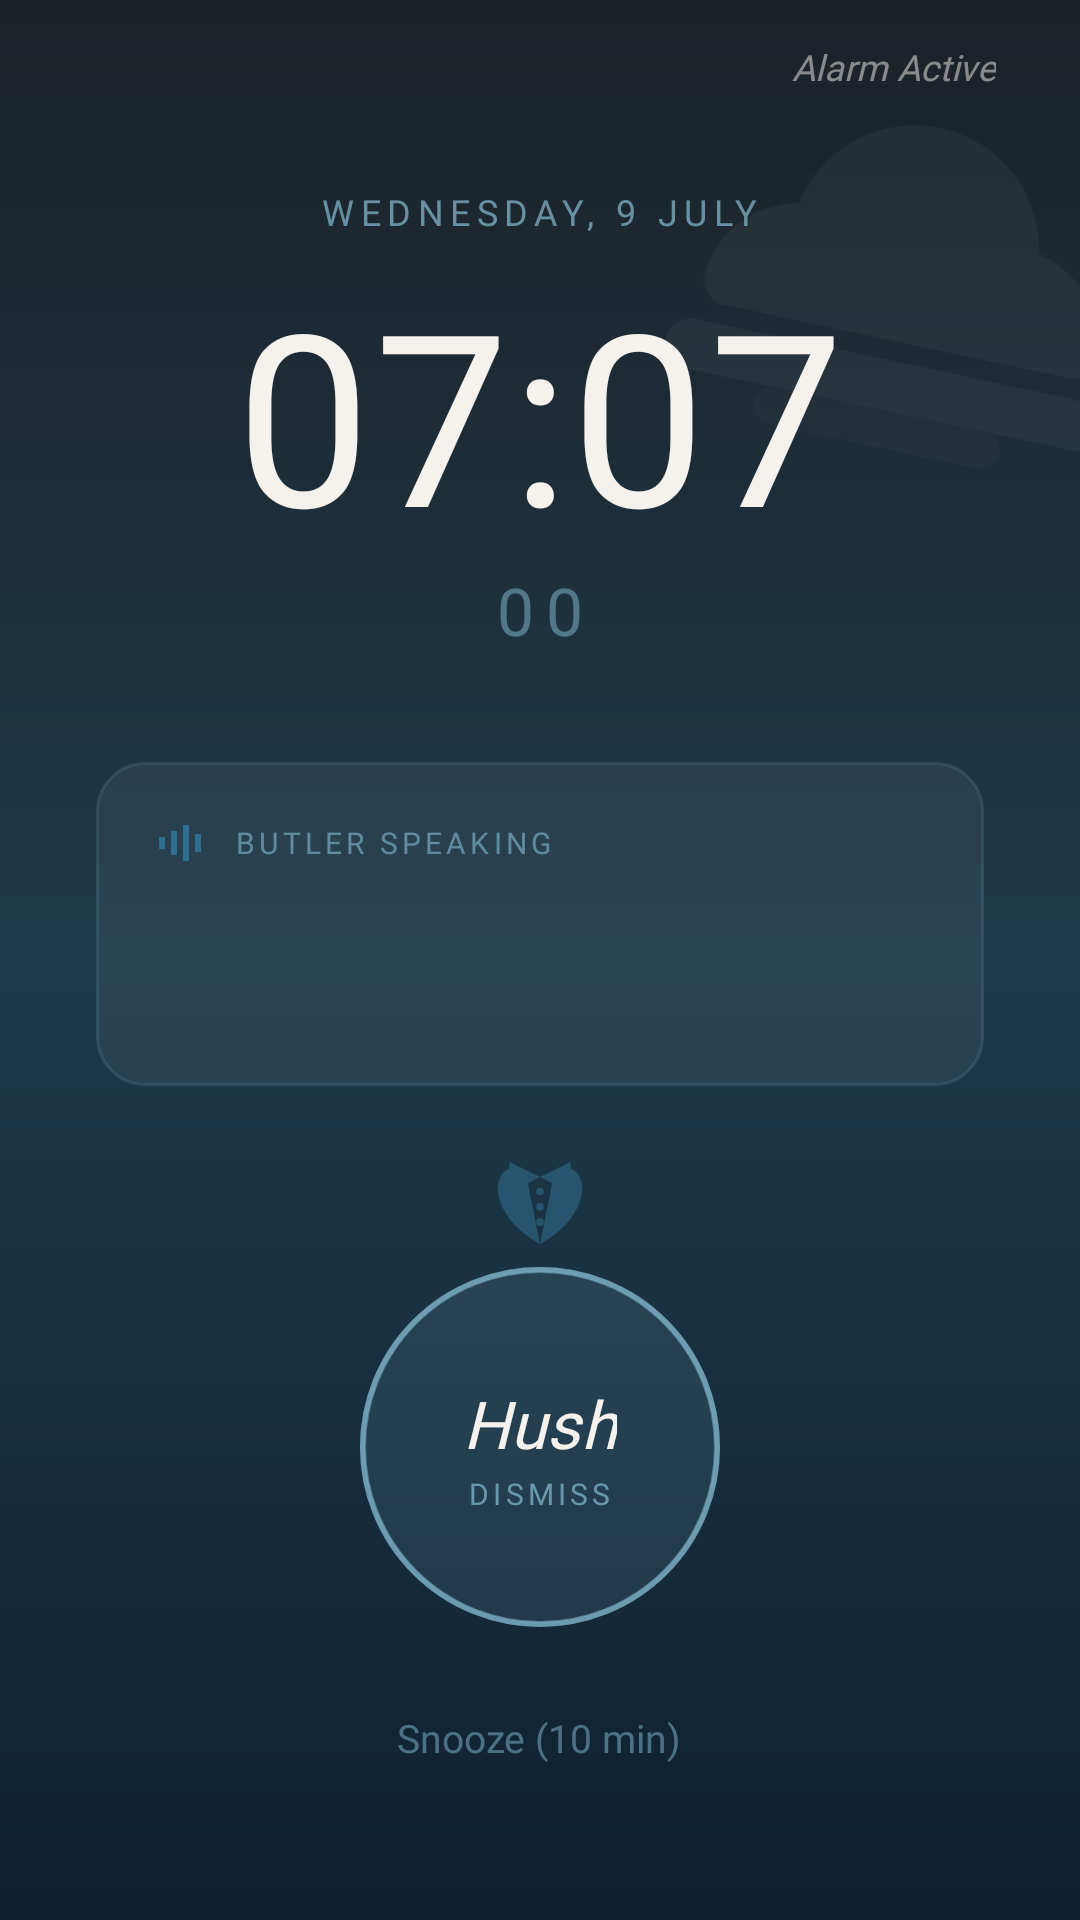

Android layout source for this screen:
<!-- AndroidManifest.xml: activity theme Theme.AppCompat.Light.NoActionBar -->
<!-- res/layout/activity_alarm.xml -->
<?xml version="1.0" encoding="utf-8"?>
<FrameLayout
    xmlns:android="http://schemas.android.com/apk/res/android"
    xmlns:app="http://schemas.android.com/apk/res-auto"
    android:layout_width="match_parent"
    android:layout_height="match_parent"
    android:background="@drawable/bg_wake_gradient">

    
    <ImageView
        android:layout_width="200dp"
        android:layout_height="200dp"
        android:layout_gravity="top|end"
        android:layout_marginTop="8dp"
        android:layout_marginEnd="-40dp"
        android:rotation="12"
        android:alpha="0.04"
        android:src="@drawable/ic_bowler_hat"
        app:tint="@android:color/white"
        android:contentDescription="@null" />

    <LinearLayout
        android:layout_width="match_parent"
        android:layout_height="match_parent"
        android:orientation="vertical"
        android:gravity="center_horizontal">

        
        <LinearLayout
            android:layout_width="match_parent"
            android:layout_height="wrap_content"
            android:orientation="horizontal"
            android:paddingStart="28dp"
            android:paddingEnd="28dp"
            android:paddingTop="14dp">

            <Space android:layout_width="0dp" android:layout_height="1dp" android:layout_weight="1" />

            <TextView
                android:layout_width="wrap_content"
                android:layout_height="wrap_content"
                android:text="Alarm Active"
                android:textSize="12sp"
                android:textStyle="italic"
                android:fontFamily="@font/dm_sans"
                android:textColor="#80F5F2EE" />
        </LinearLayout>

        
        <TextView
            android:id="@+id/tvDate"
            android:layout_width="wrap_content"
            android:layout_height="wrap_content"
            android:layout_marginTop="32dp"
            android:text="WEDNESDAY, 9 JULY"
            android:textSize="12sp"
            android:letterSpacing="0.18"
            android:fontFamily="@font/cinzel"
            android:textColor="#B387BDD4" />

        
        <TextView
            android:id="@+id/tvTime"
            android:layout_width="wrap_content"
            android:layout_height="wrap_content"
            android:layout_marginTop="16dp"
            android:text="07:07"
            android:textSize="80sp"
            android:fontFamily="@font/cinzel"
            android:letterSpacing="0.01"
            android:includeFontPadding="false"
            android:textColor="@color/wake_text" />

        <TextView
            android:id="@+id/tvSeconds"
            android:layout_width="wrap_content"
            android:layout_height="wrap_content"
            android:text="00"
            android:textSize="22sp"
            android:letterSpacing="0.18"
            android:fontFamily="@font/cinzel"
            android:textColor="#8087BDD4" />

        
        <LinearLayout
            android:layout_width="match_parent"
            android:layout_height="wrap_content"
            android:layout_marginStart="32dp"
            android:layout_marginEnd="32dp"
            android:layout_marginTop="36dp"
            android:orientation="vertical"
            android:padding="20dp"
            android:background="@drawable/bg_speech_card">

            <LinearLayout
                android:layout_width="wrap_content"
                android:layout_height="wrap_content"
                android:orientation="horizontal"
                android:gravity="center_vertical"
                android:layout_marginBottom="10dp">

                <ImageView
                    android:id="@+id/ivSoundBars"
                    android:layout_width="18dp"
                    android:layout_height="14dp"
                    android:src="@drawable/ic_sound_bars"
                    android:contentDescription="@null" />

                <TextView
                    android:layout_width="wrap_content"
                    android:layout_height="wrap_content"
                    android:layout_marginStart="8dp"
                    android:text="BUTLER SPEAKING"
                    android:textSize="10sp"
                    android:letterSpacing="0.14"
                    android:fontFamily="@font/cinzel"
                    android:textColor="#9987BDD4" />
            </LinearLayout>

            <TextView
                android:id="@+id/tvGreeting"
                android:layout_width="match_parent"
                android:layout_height="wrap_content"
                android:minHeight="44dp"
                android:text=""
                android:textSize="15sp"
                android:textStyle="italic"
                android:fontFamily="@font/playfair_display"
                android:textColor="@color/wake_text"
                android:lineSpacingMultiplier="1.4" />
        </LinearLayout>

        
        <ImageView
            android:layout_width="30dp"
            android:layout_height="30dp"
            android:layout_marginTop="24dp"
            android:alpha="0.55"
            android:src="@drawable/ic_tuxedo"
            app:tint="@color/powder_blue"
            android:contentDescription="@null" />

        <Space android:layout_width="1dp" android:layout_height="0dp" android:layout_weight="1" />

        
        <FrameLayout
            android:layout_width="wrap_content"
            android:layout_height="wrap_content"
            android:layout_marginBottom="16dp">

            <View
                android:id="@+id/pulseRing1"
                android:layout_width="120dp"
                android:layout_height="120dp"
                android:layout_gravity="center"
                android:background="@drawable/ring_hush_pulse" />

            <View
                android:id="@+id/pulseRing2"
                android:layout_width="120dp"
                android:layout_height="120dp"
                android:layout_gravity="center"
                android:background="@drawable/ring_hush_pulse" />

            <LinearLayout
                android:id="@+id/btnHush"
                android:layout_width="120dp"
                android:layout_height="120dp"
                android:orientation="vertical"
                android:gravity="center"
                android:background="@drawable/bg_hush_circle"
                android:foreground="?attr/selectableItemBackgroundBorderless">

                <TextView
                    android:layout_width="wrap_content"
                    android:layout_height="wrap_content"
                    android:text="Hush"
                    android:textSize="22sp"
                    android:textStyle="italic"
                    android:fontFamily="@font/playfair_display"
                    android:textColor="@color/wake_text" />

                <TextView
                    android:layout_width="wrap_content"
                    android:layout_height="wrap_content"
                    android:layout_marginTop="2dp"
                    android:text="DISMISS"
                    android:textSize="10sp"
                    android:letterSpacing="0.14"
                    android:fontFamily="@font/cinzel"
                    android:textColor="#B387BDD4" />
            </LinearLayout>
        </FrameLayout>

        <TextView
            android:id="@+id/btnSnooze"
            android:layout_width="wrap_content"
            android:layout_height="wrap_content"
            android:layout_marginBottom="40dp"
            android:padding="12dp"
            android:text="Snooze (10 min)"
            android:textSize="13sp"
            android:fontFamily="@font/dm_sans"
            android:textColor="#8087BDD4"
            android:background="?attr/selectableItemBackground" />
    </LinearLayout>
</FrameLayout>
<!-- resources referenced by this layout -->
<resources>
  <color name="powder_blue">#2E6E8E</color>
  <color name="wake_text">#F5F2EE</color>
  <!-- drawable bg_hush_circle (drawable) -->
  <?xml version="1.0" encoding="utf-8"?>
  <shape xmlns:android="http://schemas.android.com/apk/res/android" android:shape="oval">
      <solid android:color="#1F87BDD4" />
      <stroke android:width="2dp" android:color="#8087BDD4" />
  </shape>
  <!-- drawable bg_speech_card (drawable) -->
  <?xml version="1.0" encoding="utf-8"?>
  <shape xmlns:android="http://schemas.android.com/apk/res/android">
      <solid android:color="#0DFFFFFF" />
      <stroke android:width="1dp" android:color="#2687BDD4" />
      <corners android:radius="16dp" />
  </shape>
  <!-- drawable bg_wake_gradient (drawable) -->
  <?xml version="1.0" encoding="utf-8"?>
  <shape xmlns:android="http://schemas.android.com/apk/res/android">
      <gradient
          android:type="linear"
          android:angle="270"
          android:startColor="@color/wake_top"
          android:centerColor="@color/wake_mid"
          android:endColor="@color/wake_bottom" />
  </shape>
  <!-- drawable ic_bowler_hat (drawable) -->
  <?xml version="1.0" encoding="utf-8"?>
  <vector xmlns:android="http://schemas.android.com/apk/res/android"
      android:width="24dp" android:height="24dp"
      android:viewportWidth="24" android:viewportHeight="24">
      <path android:fillColor="#FF000000"
          android:pathData="M12,4C9.5,4 7.5,5.8 7.1,8.1C5.3,8.5 4,10 4,11.8C4,12 4.1,12.2 4.3,12.4C4.5,12.6 4.7,12.7 5,12.7H19C19.3,12.7 19.5,12.6 19.7,12.4C19.9,12.2 20,12 20,11.8C20,10 18.7,8.5 16.9,8.1C16.5,5.8 14.5,4 12,4Z" />
      <path android:fillColor="#FF000000"
          android:pathData="M4,13.5 H20 A1,1 0 0 1 21,14.5 A1,1 0 0 1 20,15.5 H4 A1,1 0 0 1 3,14.5 A1,1 0 0 1 4,13.5 Z" />
      <path android:fillColor="#80000000"
          android:pathData="M7.75,15.5 H16.25 A0.75,0.75 0 0 1 17,16.25 A0.75,0.75 0 0 1 16.25,17 H7.75 A0.75,0.75 0 0 1 7,16.25 A0.75,0.75 0 0 1 7.75,15.5 Z" />
  </vector>
  <!-- drawable ic_sound_bars (drawable) -->
  <?xml version="1.0" encoding="utf-8"?>
  <vector xmlns:android="http://schemas.android.com/apk/res/android"
      android:width="18dp" android:height="14dp"
      android:viewportWidth="18" android:viewportHeight="14">
      <path android:fillColor="@color/powder_blue"
          android:pathData="M1,5 H3 V9 H1 Z" />
      <path android:fillColor="@color/powder_blue"
          android:pathData="M5,3 H7 V11 H5 Z" />
      <path android:fillColor="@color/powder_blue"
          android:pathData="M9,1 H11 V13 H9 Z" />
      <path android:fillColor="@color/powder_blue"
          android:pathData="M13,4 H15 V10 H13 Z" />
  </vector>
  <!-- drawable ring_hush_pulse (drawable) -->
  <?xml version="1.0" encoding="utf-8"?>
  <shape xmlns:android="http://schemas.android.com/apk/res/android" android:shape="oval">
      <solid android:color="#00000000" />
      <stroke android:width="1.5dp" android:color="#4D87BDD4" />
  </shape>
  <color name="wake_top">#1C2127</color>
  <color name="wake_mid">#1E3A4A</color>
  <color name="wake_bottom">#0F2030</color>
</resources>
